5-way image classification set "images4_resized" from GitHub (pppfkp/money_recognitiom); label vocabulary: dwadziescia, dwiescie, dziesiec, piecdziesiat, sto.

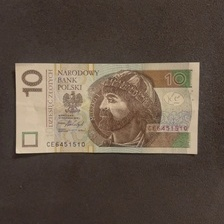
Label: dziesiec

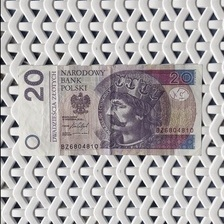
Label: dwadziescia

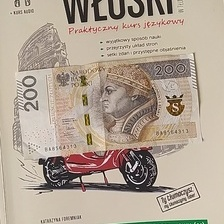
Label: dwiescie

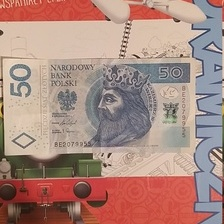
Label: piecdziesiat

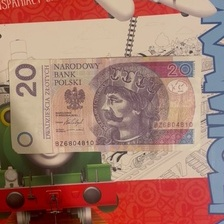
Label: dwadziescia

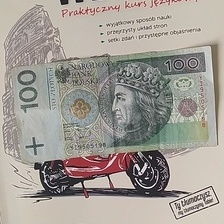
Label: sto
